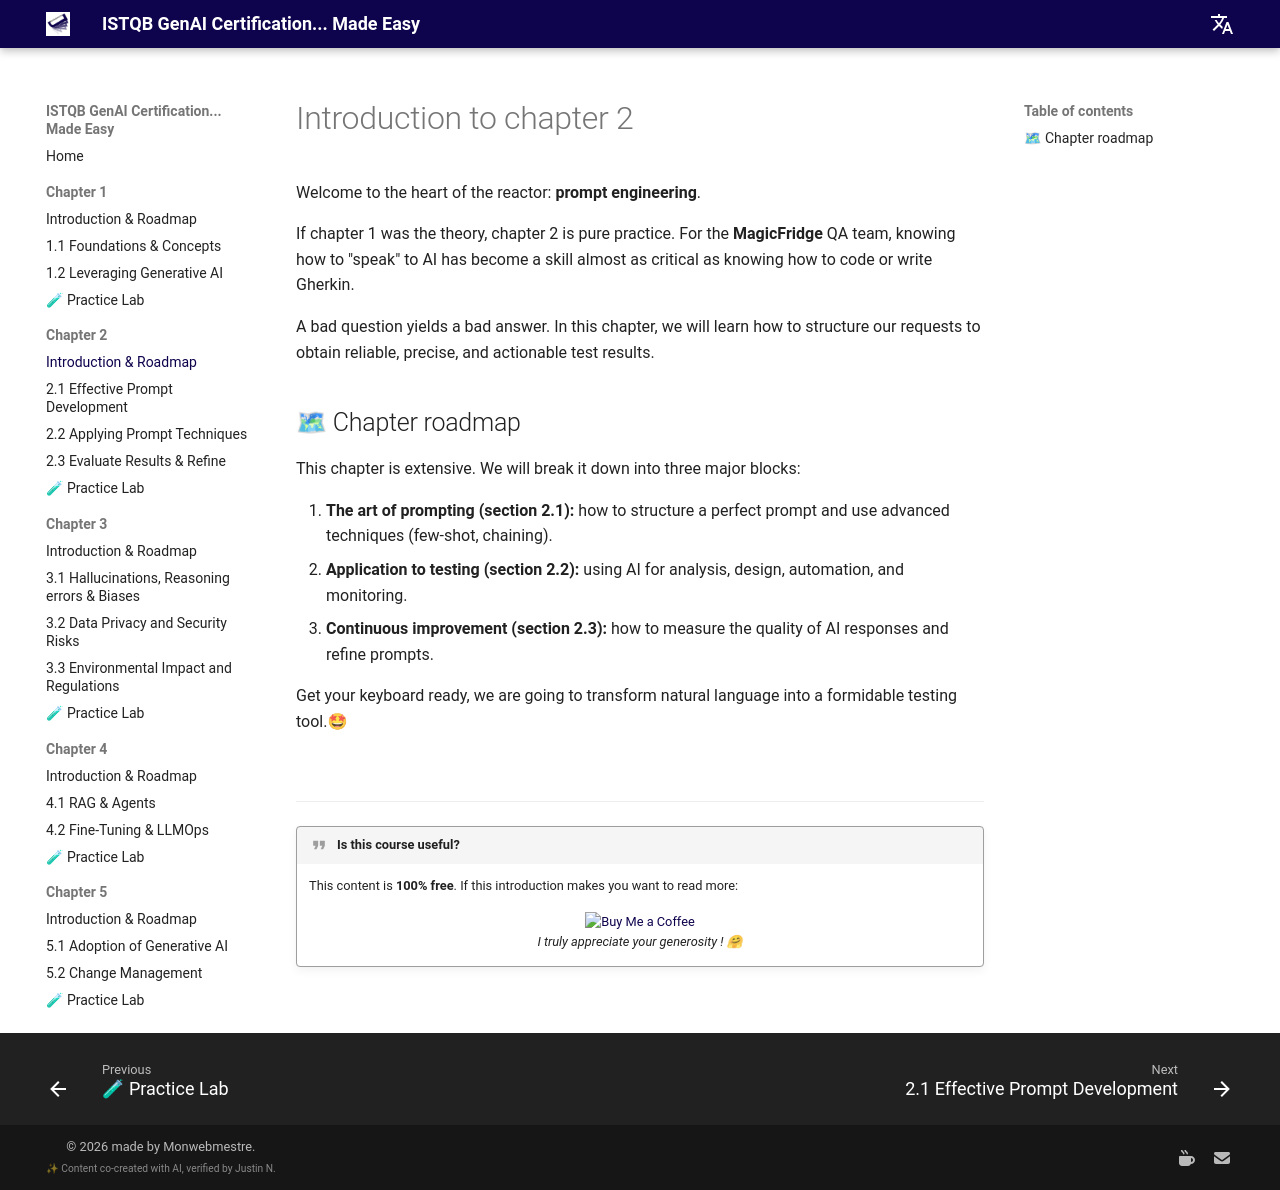

repository: jngoufo/qagenai · page: chapter2/introduction/index.html · generator: mkdocs

# Introduction to chapter 2

Welcome to the heart of the reactor: **prompt engineering**.

If chapter 1 was the theory, chapter 2 is pure practice. For the **MagicFridge** QA team, knowing how to "speak" to AI has become a skill almost as critical as knowing how to code or write Gherkin.

A bad question yields a bad answer. In this chapter, we will learn how to structure our requests to obtain reliable, precise, and actionable test results.

## 🗺 Chapter roadmap

This chapter is extensive. We will break it down into three major blocks:

1.  **The art of prompting (section 2.1):** how to structure a perfect prompt and use advanced techniques (few-shot, chaining).
2.  **Application to testing (section 2.2):** using AI for analysis, design, automation, and monitoring.
3.  **Continuous improvement (section 2.3):** how to measure the quality of AI responses and refine prompts.

Get your keyboard ready, we are going to transform natural language into a formidable testing tool.🤩

<br>
<hr>

!!! quote "Is this course useful?"
    This content is **100% free**. If this introduction makes you want to read more:
    
    <div style="text-align: center; margin-top: 15px;">
        <a href='https://ko-fi.com/monwebmestre' target='_blank'>
            <img height='36' style='border:0px;height:36px;' src='https://storage.ko-fi.com/cdn/kofi2.png?v=3' border='0' alt='Buy Me a Coffee' />
        </a>
        <br>
        <em>I truly appreciate your generosity ! 🤗</em>
    </div>
